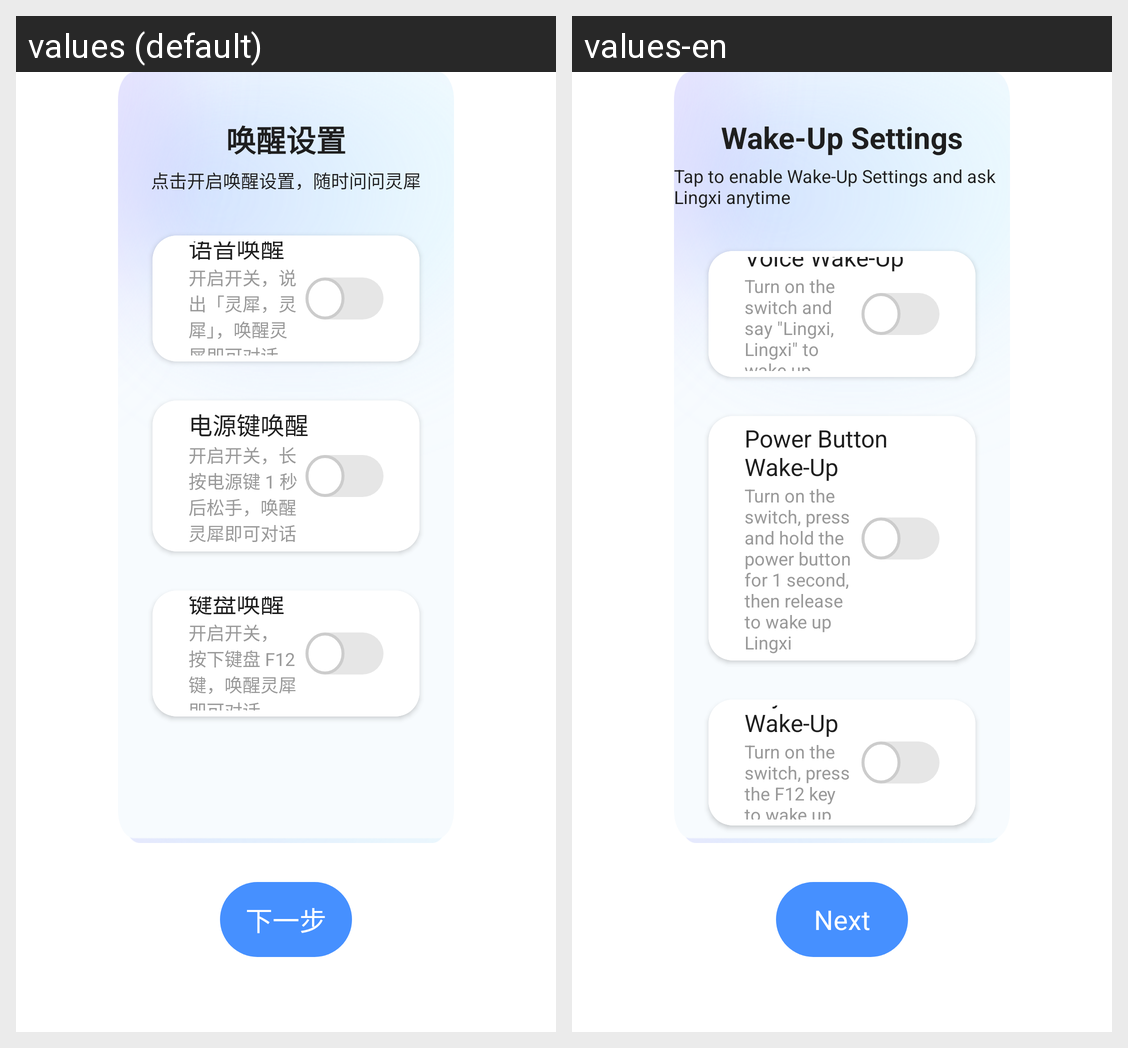

For this localized Android screen grid, give each drawn string resource with its value in every locale shown.
Android screen res/layout/fragment_guide_voice.xml rendered under 2 locales, left to right: values (default), values-en. Device: Nexus 5 (rendered at 1080×1920; each locale shown at half size, 540×960, under a caption strip naming it); theme AppTheme.
Strings drawn on this screen, with the default value and each locale's value (text and hints the layout hard-codes, and strings that could not be matched under every locale, appear in the picture but are not listed):

guide_voice_title
  values: 唤醒设置
  values-en: Wake-Up Settings

guide_voice_hint
  values: 点击开启唤醒设置，随时问问灵犀
  values-en: Tap to enable Wake-Up Settings and ask Lingxi anytime

guide_voice_btn_title
  values: 语音唤醒
  values-en: Voice Wake-Up

guide_voice_btn_hint
  values: 开启开关，说出「灵犀，灵犀」，唤醒灵犀即可对话
  values-en: Turn on the switch and say "Lingxi, Lingxi" to wake up and start a conversation

guide_power_btn_title
  values: 电源键唤醒
  values-en: Power Button Wake-Up

guide_power_btn_hint
  values: 开启开关，长按电源键 1 秒后松手，唤醒灵犀即可对话
  values-en: Turn on the switch, press and hold the power button for 1 second, then release to wake up Lingxi

guide_keyword_btn_title
  values: 键盘唤醒
  values-en: Keyboard Wake-Up

guide_keyword_btn_hint
  values: 开启开关，按下键盘 F12 键，唤醒灵犀即可对话
  values-en: Turn on the switch, press the F12 key to wake up Lingxi

btn_next
  values: 下一步
  values-en: Next
